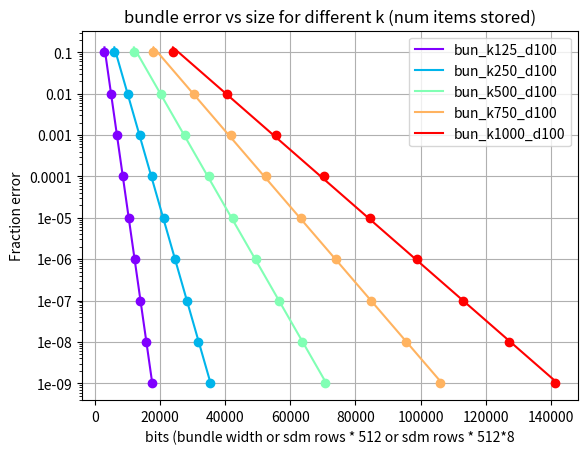

Source code (Python):
# script to find equation fitting relationship between
# number of rows and error rate for different versions of
# sdm and for bundle


import math
import matplotlib.pyplot as plt
from matplotlib.pyplot import cm
from matplotlib.text import Text
# from scipy.optimize import curve_fit
from scipy.stats import linregress
from scipy import special
import numpy as np
import sympy as sym
from scipy.stats import norm

mdims = {
	"bun_k1000_d100":
		[[1,24002],
		[2, 40503],
		[3, 55649],
		[4, 70239],
		[5, 84572],
		[6, 98790],
		[7, 112965],
		[8, 127134],
		[9, 141311]],
	"bun_k750_d100":
		# Bundle sizes, for k=750, d=100:
		[[1, 18012],
		[2, 30389],
		[3, 41750],
		[4, 52693],
		[5, 63443],
		[6, 74108],
		[7, 84740],
		[8, 95367],
		[9, 106002]],
	"bun_k500_d100":	
		# 	Bundle sizes, for k=500, d=100:
		[[1, 12020],
		[2, 20273],
		[3, 27848],
		[4, 35144],
		[5, 42313],
		[6, 49424],
		[7, 56513],
		[8, 63599],
		[9, 70690]],
	"bun_k250_d100":
		# 	Bundle sizes, for k=250, d=100:
		[[1, 6025],
		[2, 10153],
		[3, 13942],
		[4, 17593],
		[5, 21179],
		[6, 24736],
		[7, 28283],
		[8, 31827],
		[9, 35374]],
	"bun_k125_d100":
		# 	Bundle sizes, for k=125, d=100:
		[[1, 3000],
		[2, 5050],
		[3, 6931],
		[4, 8743],
		[5, 10523],
		[6, 12290],
		[7, 14051],
		[8, 15811],
		[9, 17572]],
	# bundle, test varying d
	"bun_k1000_d2":
	# Bundle sizes, for k=1000, d=2:
		[[1, 5239],
		[2, 17084],
		[3, 30087],
		[4, 43541],
		[5, 57236],
		[6, 71081],
		[7, 85027],
		[8, 99047],
		[9, 113122]],
	"bun_k1000_d5":
		# Bundle sizes, for k=1000, d=5:
		[[1, 10697],
		[2, 24217],
		[3, 37877],
		[4, 51643],
		[5, 65503],
		[6, 79443],
		[7, 93449],
		[8, 107510],
		[9, 121616]],
	# Bundle sizes, for k=1000, d=10:
	"bun_k1000_d10":
		[[1, 14059],
		[2, 28399],
		[3, 42427],
		[4, 56380],
		[5, 70342],
		[6, 84340],
		[7, 98383],
		[8, 112467],
		[9, 126590]],
	"bun_k1000_d25":
		# Bundle sizes, for k=1000, d=25:
		[[1, 18147],
		[2, 33407],
		[3, 47886],
		[4, 62084],
		[5, 76182],
		[6, 90260],
		[7, 104351],
		[8, 118466],
		[9, 132610]],
	"bun_k1000_d50":	
		# Bundle sizes, for k=1000, d=50:
		[[1, 21107],
		[2, 37004],
		[3, 51817],
		[4, 66206],
		[5, 80418],
		[6, 94562],
		[7, 108692],
		[8, 122833],
		[9, 136993]],
	"bun_k1000_d75":
		# Bundle sizes, for k=1000, d=75:
		[[1, 22807],
		[2, 39060],
		[3, 54068],
		[4, 68574],
		[5, 82855],
		[6, 97042],
		[7, 111198],
		[8, 125354],
		[9, 139533]],
	"bun_k1000_d125":
		# Bundle sizes, for k=1000, d=125:
		[[1, 24923],
		[2, 41614],
		[3, 56867],
		[4, 71523],
		[5, 85897],
		[6, 100141],
		[7, 114332],
		[8, 128510],
		[9, 142694]],
	"bun_k1000_d150":
		# Bundle sizes, for k=1000, d=150:
		[[1, 25674],
		[2, 42516],
		[3, 57858],
		[4, 72568],
		[5, 86977],
		[6, 101242],
		[7, 115446],
		[8, 129633],
		[9, 143822]],
	"bun_k1000_d175":
		# Bundle sizes, for k=1000, d=175:
		[[1, 26306],
		[2, 43276],
		[3, 58692],
		[4, 73448],
		[5, 87887],
		[6, 102171],
		[7, 116387],
		[8, 130581],
		[9, 144774]],
	"bun_k1000_d200":
		# Bundle sizes, for k=1000, d=200:
		[[1, 26852],
		[2, 43933],
		[3, 59412],
		[4, 74209],
		[5, 88674],
		[6, 102974],
		[7, 117201],
		[8, 131401],
		[9, 145598]],
	"sdm_k1000_d100_c1": # sdm_binarized_nact_optimum_dims
		[[1, 50, 1,], # 200],  # comment out epochs
		[2, 97, 1,], #  200],
		[3, 158, 3,], #  300],
		[4, 208, 3,], #  400],
		[5, 262, 3,], # 3000],
		[6, 315, 5,], # 10000],
		[7, 368, 5,], # 40000]]
		[8, 424, 7,],
		[9, 476, 7]],
	"sdm_k1000_d100_c8":
		#output from sdm_anl.Sdm_error_analytical:
		# SDM sizes, nact:
		# sdm_8bit_counter_dims = [
		[[1, 51, 1],
		[2, 86, 2],
		[3, 125, 2],
		[4, 168, 2],
		[5, 196, 3],
		[6, 239, 3],
		[7, 285, 3],
		[8, 312, 4],
		[9, 349, 4]]
	}

def dplen(mm, per):
	# calculate vector length requred to store bundle at per accuracy
	# mm - mean of match distribution (single bit error rate, 0< mm < 0.5)
	# per - desired probability of error on recall (e.g. 0.000001)
	# This derived from equations in Pentti's 1997 paper, "Fully Distributed
	# Representation", page 3, solving per = probability random vector has
	# smaller hamming distance than hamming to matching vector, (difference
	# in normal distributions) is less than zero; solve for length (N)
	# in terms of per and mean distance to match (mm, denoted as delta in the
	# paper.)
	n = (-2*(-0.25 - mm + mm**2)*special.erfinv(-1 + 2*per)**2)/(0.5 - mm)**2
	return round(n) + 1

def bunlen(k, per):
	# calculated bundle length needed to store k items with accuracy per
	# This calculates the mean distance to the matching vector using
	# approximation on page 3 in Pentti's paper (referenced above)
	# then calls dplen to calculate the vector length.
	return dplen(0.5 - 0.4 / math.sqrt(k - 0.44), per)

def bunlenf(k, perf, n):
	# bundle length from final probabability error (perf) taking
	# into account number of items in bundle (k) and number of other items (n) in item memory?
	per = perf/(k*n)
	return bunlen(k, per)

def cdf_dims(k):
	# calculate width of bundle needed to store k items at different precisions (perr)
	# assuming only one distractor in item memory
	dims = []
	for i in range(1,10):
		per = 10**(-i)
		w = bunlen(k, per)  # width of bundle
		dims.append([i, w])
	return dims


class Line_fit():
	# fit line to size of sdm or bundle

	def __init__(self, mem_type):
		if mem_type not in mdims:
			print("Invalid mem_type: %s" %(mem_type))
			sys.exit("options are: %s" % sorted(mem_type.keys()))
		dims = mdims[mem_type]
		nsizes = len(dims)
		x = np.empty(nsizes, dtype=np.float64)
		y = np.empty(nsizes, dtype=np.float64)
		for i in range(nsizes):
			perr, width = dims[i][0:2]
			assert perr == i + 1
			x[i] = width
			y[i] = 10**(-perr)
		ylog = np.log(y)  # store log of error for regression
		result = linregress(x, y=ylog)
		self.k = np.exp(result.intercept)
		self.m = -result.slope
		self.x = x
		self.y = y
		self.yreg = self.k * np.exp(-self.m *x)
		print("%s for err=k*exp(-m*x), k=%s, m=%s" % (mem_type, self.k, self.m))


def sdm_vs_bundle():
	bundle = Line_fit("bun_k1000_d100")
	bin_sdm = Line_fit("sdm_k1000_d100_c1") #("binarized_sdm")
	full_sdm = Line_fit("sdm_k1000_d100_c8") # ("8bit_counter_sdm")
	bin_sdm_bits = bin_sdm.x * 512  # bits per row
	full_sdm_bits = full_sdm.x * 512 * 8

	plt.plot(bundle.x, bundle.y, 'ro',label="Bundle data")
	plt.plot(bundle.x, bundle.yreg,label="Bundle Line_fit")
	plt.plot(bin_sdm_bits, bin_sdm.y, 'go',label="1-bit sdm data")
	plt.plot(bin_sdm_bits, bin_sdm.yreg,label="1-bit sdm Line_fit")
	plt.plot(full_sdm_bits, full_sdm.y, 'bo',label="8-bit sdm data")
	plt.plot(full_sdm_bits, full_sdm.yreg,label="8-bit sdm Line_fit")
	plt.title("Bundle vs 1-bit sdm vs 8-bit sdm error vs size (bits)")
	plt.xlabel("bits (bundle width or sdm rows * 512 or sdm rows * 512*8")
	plt.ylabel("Fraction error")
	plt.yscale('log')
	yticks = (10.0**-(np.arange(9.0, 0, -1.0)))
	ylabels = [10.0**(-i) for i in range(9, 0, -1)]
	plt.yticks(yticks, ylabels)
	plt.grid()
	plt.legend(loc='upper right')
	plt.show()

def vary_num_items():
	# plot bundle sizes required for different number of items
	wanted_dims = ["bun_k125_d100", "bun_k250_d100", "bun_k500_d100", "bun_k750_d100", "bun_k1000_d100"]
	colors = cm.rainbow(np.linspace(0, 1, len(wanted_dims)))
	for i in range(len(wanted_dims)):
		dim = wanted_dims[i]
		obs = Line_fit(dim)
		# plt.plot(obs.x, obs.y, 'o', c=colors[i], label="%s data" % dim)
		plt.plot(obs.x, obs.y, 'o', c=colors[i])
		plt.plot(obs.x, obs.yreg, c=colors[i], label=dim)
	finalize_plot("bundle error vs size for different k (num items stored)")

def vary_item_memory():
	# plot bundle sizes required for different size of item memory (d)
	wanted_dims = ["bun_k1000_d2", "bun_k1000_d5", "bun_k1000_d10",
		"bun_k1000_d25", "bun_k1000_d50", "bun_k1000_d75", "bun_k1000_d100", "bun_k1000_d125",
		"bun_k1000_d150", "bun_k1000_d175", "bun_k1000_d200"]
	colors = cm.rainbow(np.linspace(0, 1, len(wanted_dims)))
	for i in range(len(wanted_dims)):
		dim = wanted_dims[i]
		obs = Line_fit(dim)
		# plt.plot(obs.x, obs.y, 'o', c=colors[i], label="%s data" % dim)
		plt.plot(obs.x, obs.y, 'o', c=colors[i])
		plt.plot(obs.x, obs.yreg, c=colors[i], label=dim)
	finalize_plot("bundle error vs size with different item memory size (d)")

def finalize_plot(title):
	plt.title(title)
	plt.xlabel("bits (bundle width or sdm rows * 512 or sdm rows * 512*8")
	plt.ylabel("Fraction error")
	plt.yscale('log')
	yticks = (10.0**-(np.arange(9.0, 0, -1.0)))
	ylabels = [10.0**(-i) for i in range(9, 0, -1)]
	plt.yticks(yticks, ylabels)
	plt.grid()
	plt.legend(loc='upper right')
	plt.show()

def plot_cdf_dims():
	kvals = [25, 100, 250, 500, 750, 1000, 1500, 2000]
	colors = cm.rainbow(np.linspace(0, 1, len(kvals)))
	for i in range(len(kvals)):
		k = kvals[i]
		dim = "cdf_k%s_d2" % k
		mdims[dim] = cdf_dims(k)
		print("%s=\n%s" % (dim, mdims[dim]))
		obs = Line_fit(dim)
		# plt.plot(obs.x, obs.y, 'o', c=colors[i], label="%s data" % dim)
		plt.plot(obs.x, obs.y, 'o', c=colors[i])
		plt.plot(obs.x, obs.yreg, c=colors[i], label=dim)
	finalize_plot("cdf error vs size for different k (num items stored)")

def compare_cdf_to_exp_fit():
	def cr(n, f, m):
		return f * np.exp(-m * n)
	def cd(n, k):
		return norm.cdf(-0.4 * math.sqrt(n*2) / math.sqrt((k - 0.76)))
	k = 1000
	e1 = 0.01
	e2 = 10.0**(-6)
	n1 = 16911 # for e=0.01
	# n1 = 29837  # for e=0.001
	n2 = 70576
	m = (np.log(e1) - np.log(e2)) / (n2 - n1)
	f = np.exp(np.log(e1) + m * n1)
	n = np.arange(1, 200, 5) * 1000
	ecr = [cr(i, f, m) for i in n]
	ecd = [cd(i, k) for i in n]
	plt.plot(n, ecr, label="exp_fit")
	plt.plot(n, ecd, label="cdf fit")
	plt.title("cdf vs exp error vs vector width")
	plt.xlabel("bundle width")
	plt.ylabel("Fraction error")
	plt.yscale('log')
	# yticks = (10.0**-(np.arange(9.0, 0, -1.0)))
	# ylabels = [10.0**(-i) for i in range(9, 0, -1)]
	# plt.yticks(yticks, ylabels)
	plt.grid()
	plt.legend(loc='upper right')
	plt.show()



def plot_single_fit(mem_type):
	sys.exit("not implemented")
	plt.plot(x, y, 'ro',label="Original Data")
	plt.plot(x, yreg, 'g-', label="linregress")

	plt.title("found vs linregress for %s" % dims_using)

	plt.yscale('log')
	plt.grid()
	plt.legend(loc='upper right')
	plt.show()

def main():
	plot_type = "vary_num_items" # "vary_item_memory" #"sdm_vs_bundle" # "compare_cdf_to_exp_fit" # "cdf_dims" #
	if plot_type == "sdm_vs_bundle":
		sdm_vs_bundle()
	elif plot_type == "vary_num_items":
		vary_num_items()
	elif plot_type == "cdf_dims":
		plot_cdf_dims()
	elif plot_type == "compare_cdf_to_exp_fit":
		compare_cdf_to_exp_fit()
	elif plot_type == "vary_item_memory":
		vary_item_memory()
	else:
		sys.exit("plot_type %s not implemented" % plot_type)



if __name__ == "__main__":
	# test sdm and bundle
	main()


# def bine(x):
# 	m = 0.04344500175460464
# 	k=0.8778013135972488
# 	return k * np.exp(-m*x)

# yb = [bine(nrows) for nrows in x]
# plt.plot(x, y, 'g-', label="bine calculated")

# function to optomize
# def func(x, k, m):
# 	return k + np.exp(-m * x)

# popt, pcov = curve_fit(func, x, y, p0=[0.8778013135972488, 0.04344500175460464])

# print("popt=%s" % popt)
